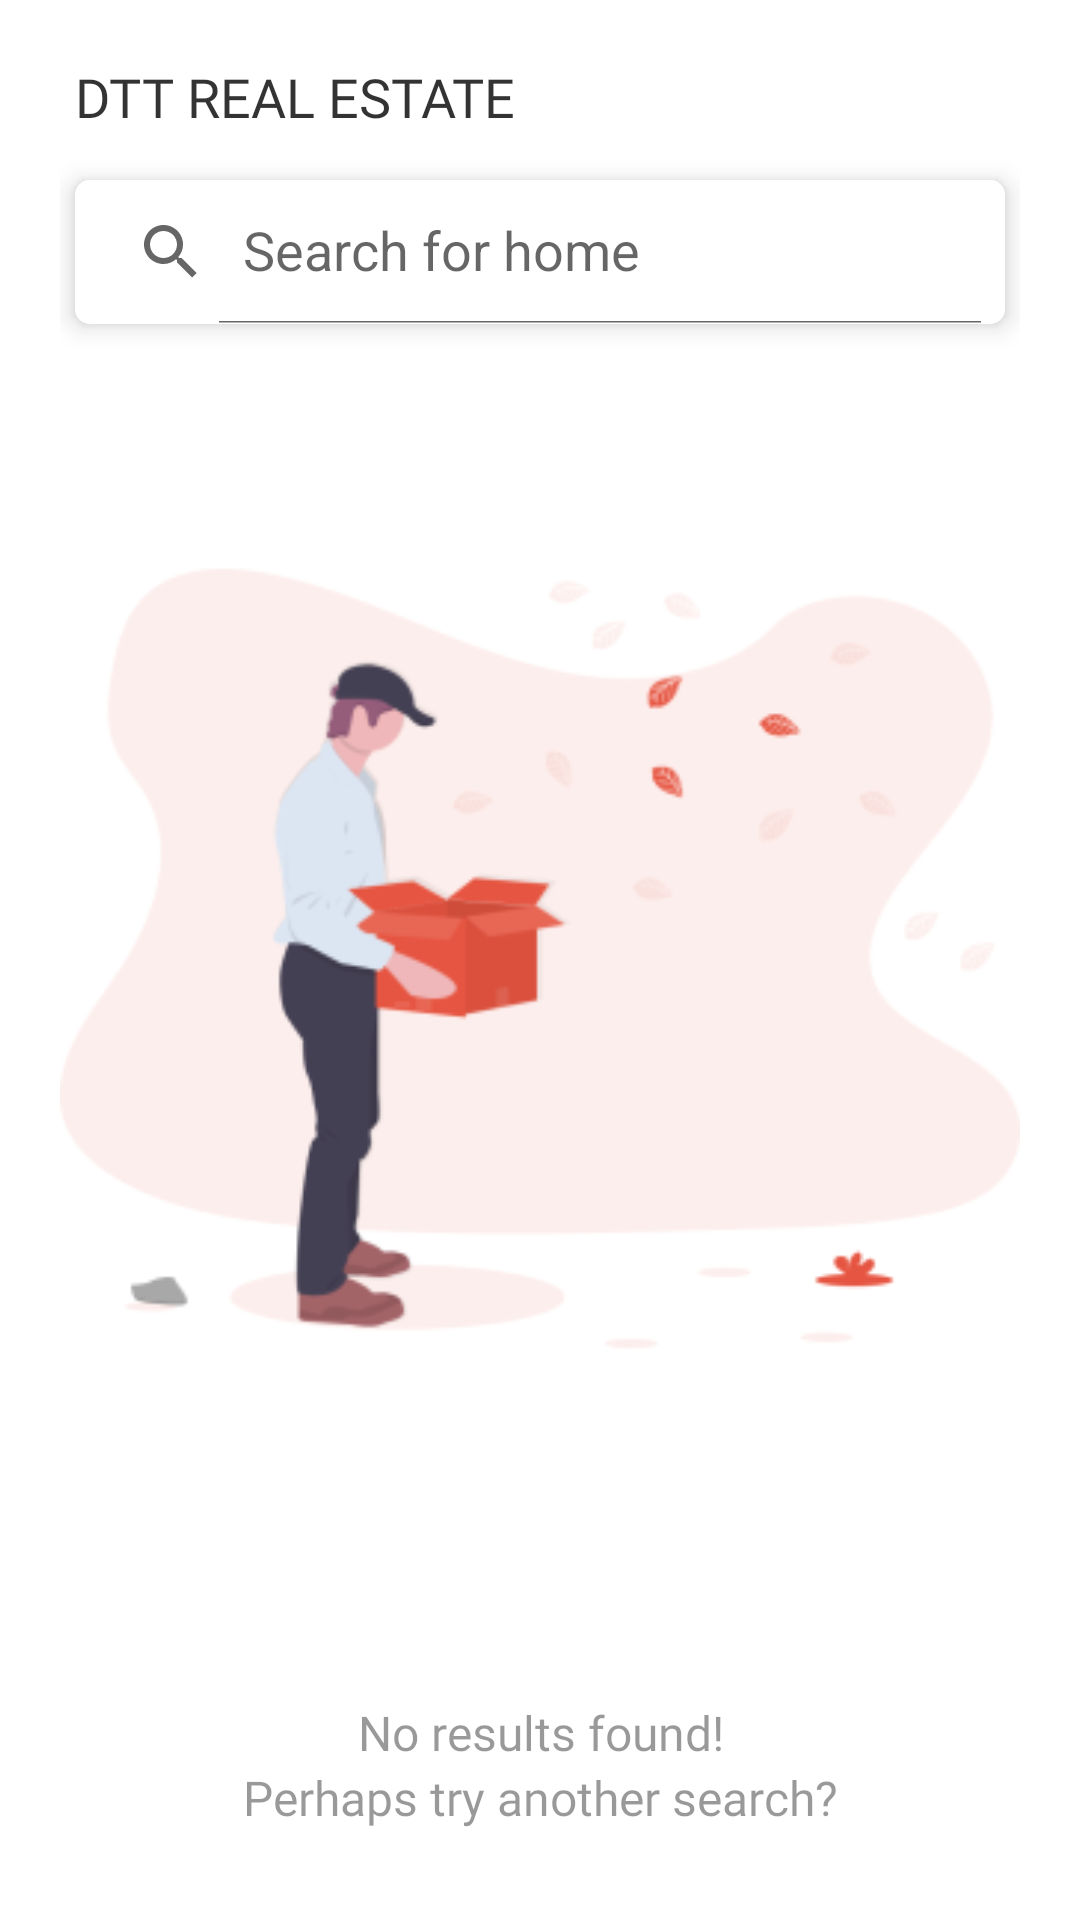

Produce the Android XML layout that renders to this screen, including the resource entries it uses.
<!-- AndroidManifest.xml: application theme Theme.Houses -->
<!-- res/layout/fragment_home.xml -->
<?xml version="1.0" encoding="utf-8"?>
<RelativeLayout xmlns:android="http://schemas.android.com/apk/res/android"
    xmlns:app="http://schemas.android.com/apk/res-auto"
    xmlns:tools="http://schemas.android.com/tools"
    android:layout_width="match_parent"
    android:layout_height="match_parent"
    android:paddingHorizontal="20dp"
    tools:context=".fragments.HomeFragment">

    <TextView
        android:layout_width="match_parent"
        android:layout_height="wrap_content"
        android:fontFamily="@font/gothamssm_bold"
        android:gravity="left"
        android:paddingLeft="5dp"
        android:paddingTop="20dp"
        android:text="DTT REAL ESTATE"
        android:textColor="#CC000000"
        android:textSize="18sp" />

    <androidx.cardview.widget.CardView
        android:id="@+id/cardView"
        android:layout_width="match_parent"
        android:layout_height="wrap_content"
        android:layout_marginTop="60dp"
        android:layout_marginHorizontal="5dp"
        app:cardCornerRadius="5dp"
        app:cardElevation="5dp">

        <androidx.appcompat.widget.SearchView
            android:id="@+id/searchView"
            android:layout_width="match_parent"
            android:layout_height="wrap_content"
            android:background="@color/white"
            app:closeIcon="@null"
            app:iconifiedByDefault="false"
            app:queryHint="Search for home" />

    </androidx.cardview.widget.CardView>

    <androidx.recyclerview.widget.RecyclerView
        android:id="@+id/recyclerView"
        android:layout_width="match_parent"
        android:layout_height="match_parent"
        android:layout_below="@+id/cardView"
        android:layout_marginTop="10dp"
        android:layout_marginBottom="10dp" />

    <include
        android:id="@+id/noResultsFound"
        layout="@layout/no_results_found" />
</RelativeLayout>
<!-- res/layout/no_results_found.xml (included above) -->
<?xml version="1.0" encoding="utf-8"?>
<RelativeLayout xmlns:android="http://schemas.android.com/apk/res/android"
    xmlns:app="http://schemas.android.com/apk/res-auto"
    android:layout_width="match_parent"
    android:layout_height="match_parent"
    android:gravity="center_horizontal"
    android:orientation="vertical"
    android:id="@+id/no_results_found">

        <ImageView
            android:id="@+id/imageView2"
            android:layout_width="350dp"
            android:layout_height="540dp"
            android:layout_centerInParent="true"
            android:foregroundGravity="center"
            android:gravity="center_vertical"
            app:srcCompat="@mipmap/search_state_empty_foreground" />

        <LinearLayout
            android:layout_width="match_parent"
            android:layout_height="wrap_content"
            android:layout_alignParentBottom="true"
            android:layout_marginBottom="30dp"
            android:gravity="center_horizontal|center_vertical"
            android:orientation="vertical">

                <TextView
                    android:id="@+id/textView3"
                    android:layout_width="300dp"
                    android:layout_height="wrap_content"
                    android:gravity="center"
                    android:text="No results found!"
                    android:textSize="16sp"
                    android:textColor="#66000000"
                    android:fontFamily="@font/gothamssm_light"/>

                <TextView
                    android:id="@+id/textView6"
                    android:layout_width="300dp"
                    android:layout_height="wrap_content"
                    android:gravity="center"
                    android:text="Perhaps try another search?"
                    android:textSize="16sp"
                    android:textColor="#66000000"
                    android:fontFamily="@font/gothamssm_light"/>
        </LinearLayout>
</RelativeLayout>
<!-- resources referenced by this layout -->
<resources>
  <!-- mipmap search_state_empty_foreground: png bitmap (mipmap-hdpi, 7727 bytes) -->
  <style name="Theme.Houses" parent="Theme.MaterialComponents.DayNight.NoActionBar">
          
          <item name="colorPrimary">@color/purple_500</item>
          <item name="colorPrimaryVariant">@color/purple_700</item>
          <item name="colorOnPrimary">@color/white</item>
          
          <item name="colorSecondary">@color/teal_200</item>
          <item name="colorSecondaryVariant">@color/teal_700</item>
          <item name="colorOnSecondary">@color/black</item>
          
          <item name="android:statusBarColor">?attr/colorPrimaryVariant</item>
          
      </style>
  <!-- not gathered from this repository: default colours our renderer supplied (Android Studio template values) -->
  <color name="purple_500">#FF6200EE</color>
  <color name="purple_700">#FF3700B3</color>
  <color name="teal_200">#FF03DAC5</color>
  <color name="teal_700">#FF018786</color>
  <color name="black">#FF000000</color>
  <color name="white">#FFFFFFFF</color>
</resources>
